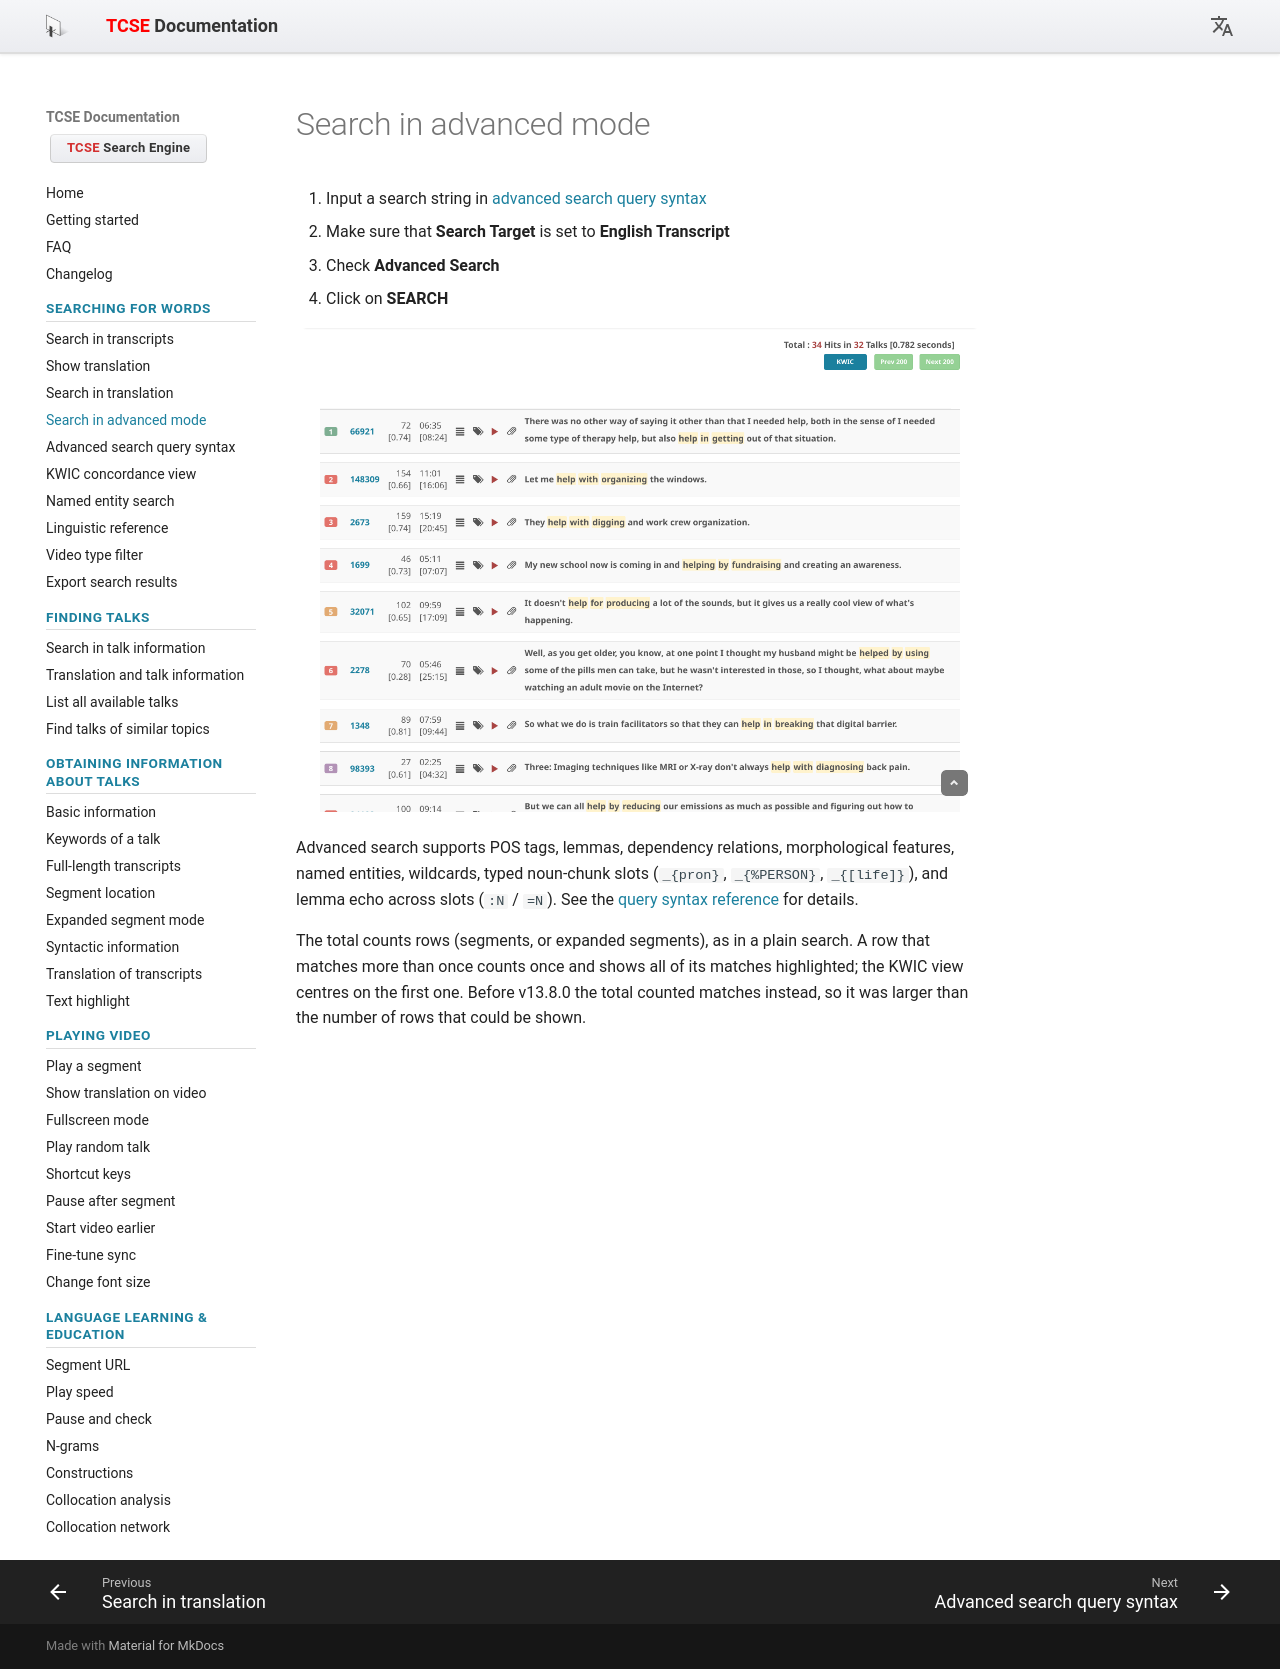

repository: yohasebe/tcse-doc · page: searching-for-words/search-in-advanced-mode/index.html · generator: mkdocs

# Search in advanced mode

1. Input a search string in [advanced search query syntax](advanced-search-query-syntax.md)
2. Make sure that **Search Target** is set to **English Transcript**
3. Check **Advanced Search**
4. Click on **SEARCH**

![Sample Results](images/08.png)

Advanced search supports POS tags, lemmas, dependency relations, morphological features, named entities, wildcards, typed noun-chunk slots (`_{pron}`, `_{%PERSON}`, `_{[life]}`), and lemma echo across slots (`:N` / `=N`). See the [query syntax reference](advanced-search-query-syntax.md) for details.

The total counts rows (segments, or expanded segments), as in a plain search. A row that matches more than once counts once and shows all of its matches highlighted; the KWIC view centres on the first one. Before v13.8.0 the total counted matches instead, so it was larger than the number of rows that could be shown.
